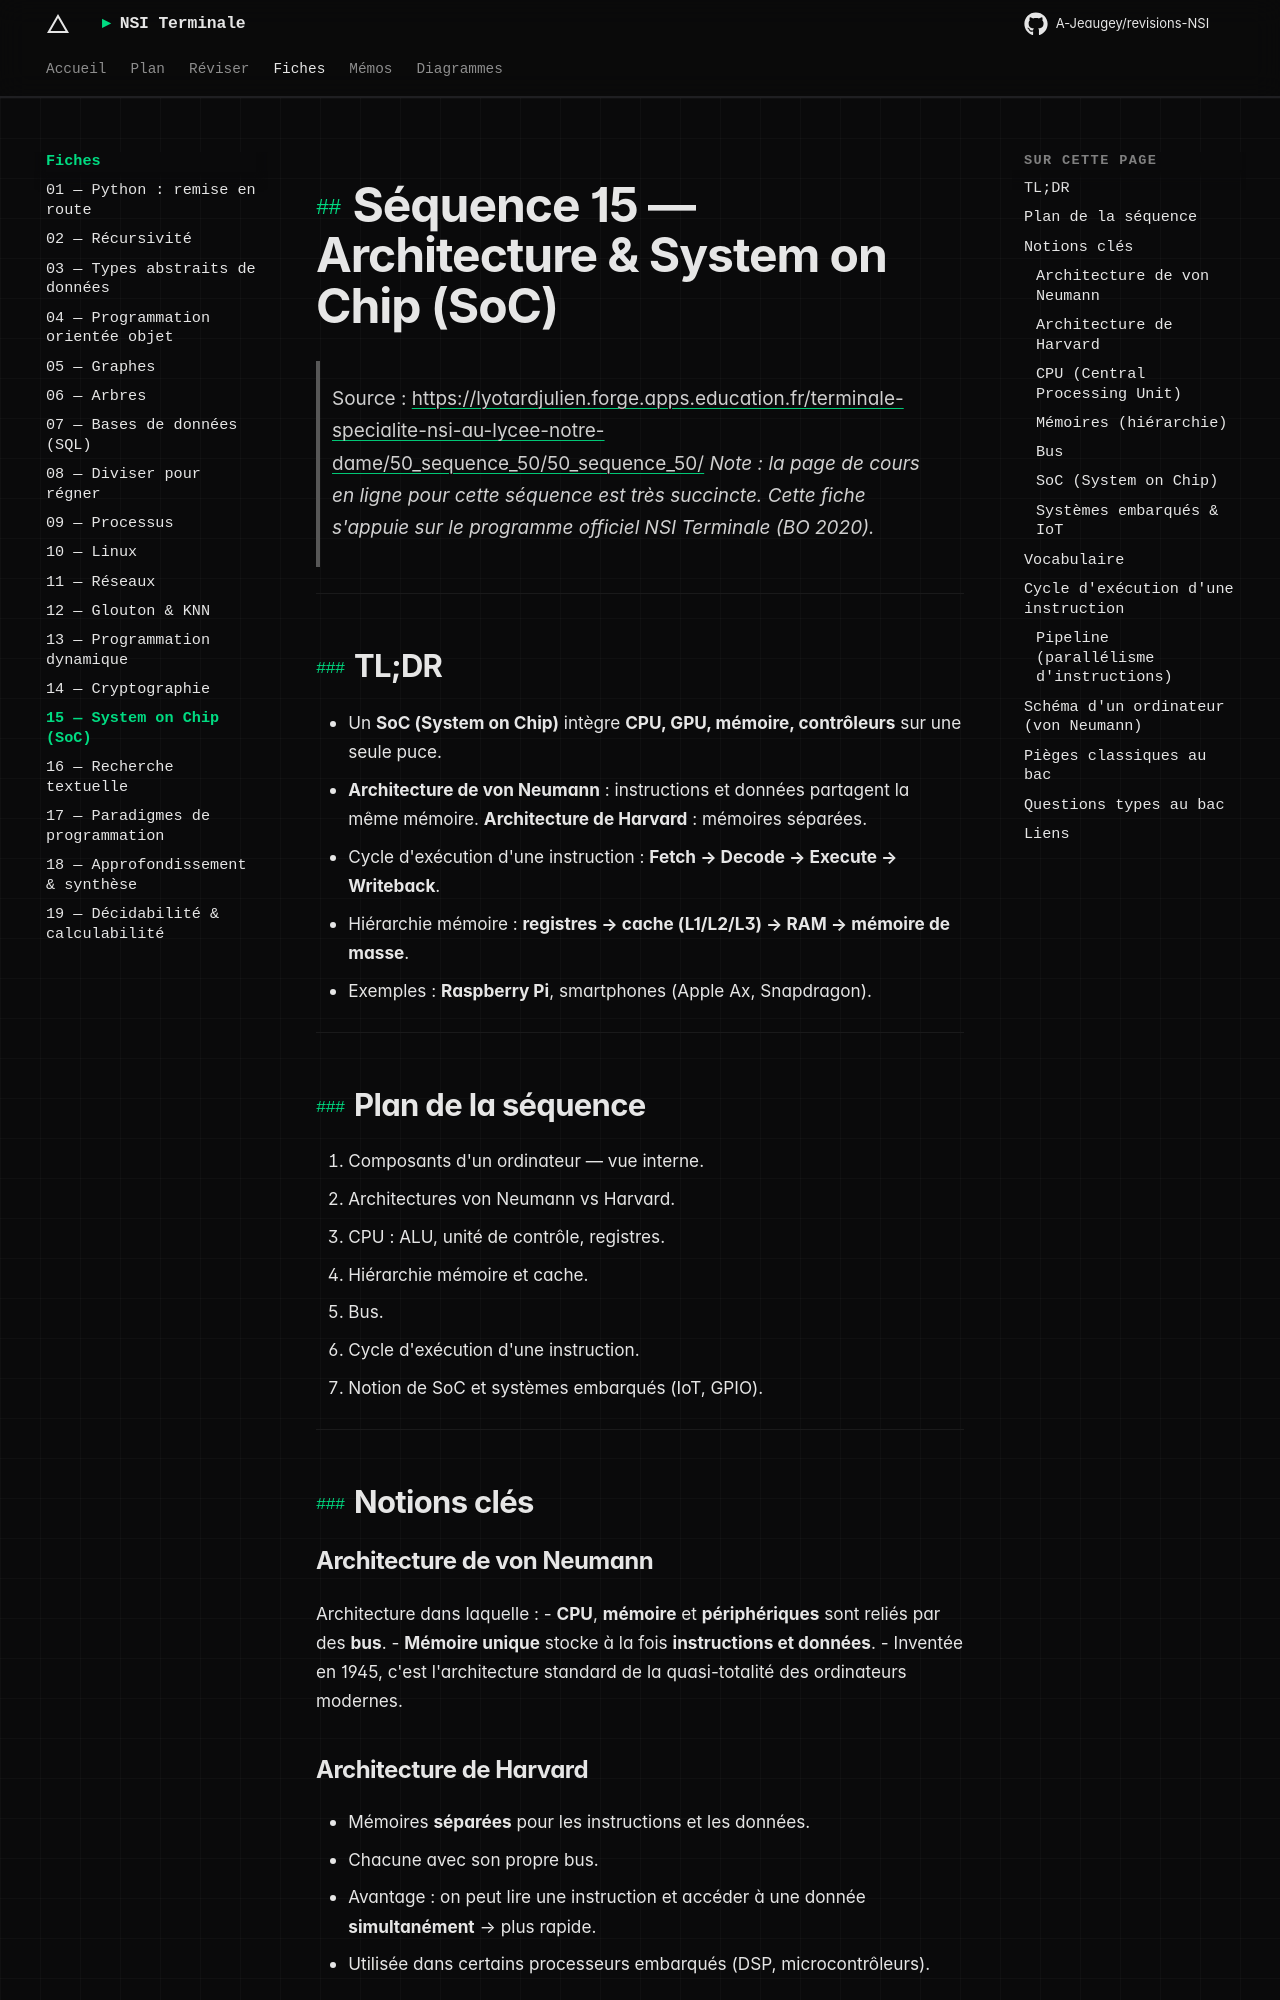

repository: A-Jeaugey/revisions-NSI · page: fiches/15_soc/index.html · generator: mkdocs

# Séquence 15 — Architecture & System on Chip (SoC)

> Source : <https://lyotardjulien.forge.apps.education.fr/terminale-specialite-nsi-au-lycee-notre-dame/50_sequence_50/50_sequence_50/>
> *Note : la page de cours en ligne pour cette séquence est très succincte. Cette fiche
> s'appuie sur le programme officiel NSI Terminale (BO 2020).*

---

## TL;DR

- Un **SoC (System on Chip)** intègre **CPU, GPU, mémoire, contrôleurs** sur une seule puce.
- **Architecture de von Neumann** : instructions et données partagent la même mémoire.
  **Architecture de Harvard** : mémoires séparées.
- Cycle d'exécution d'une instruction : **Fetch → Decode → Execute → Writeback**.
- Hiérarchie mémoire : **registres → cache (L1/L2/L3) → RAM → mémoire de masse**.
- Exemples : **Raspberry Pi**, smartphones (Apple Ax, Snapdragon).

---

## Plan de la séquence

1. Composants d'un ordinateur — vue interne.
2. Architectures von Neumann vs Harvard.
3. CPU : ALU, unité de contrôle, registres.
4. Hiérarchie mémoire et cache.
5. Bus.
6. Cycle d'exécution d'une instruction.
7. Notion de SoC et systèmes embarqués (IoT, GPIO).

---

## Notions clés

### Architecture de von Neumann

Architecture dans laquelle :
- **CPU**, **mémoire** et **périphériques** sont reliés par des **bus**.
- **Mémoire unique** stocke à la fois **instructions et données**.
- Inventée en 1945, c'est l'architecture standard de la quasi-totalité des ordinateurs modernes.

### Architecture de Harvard

- Mémoires **séparées** pour les instructions et les données.
- Chacune avec son propre bus.
- Avantage : on peut lire une instruction et accéder à une donnée **simultanément** → plus rapide.
- Utilisée dans certains processeurs embarqués (DSP, microcontrôleurs).
